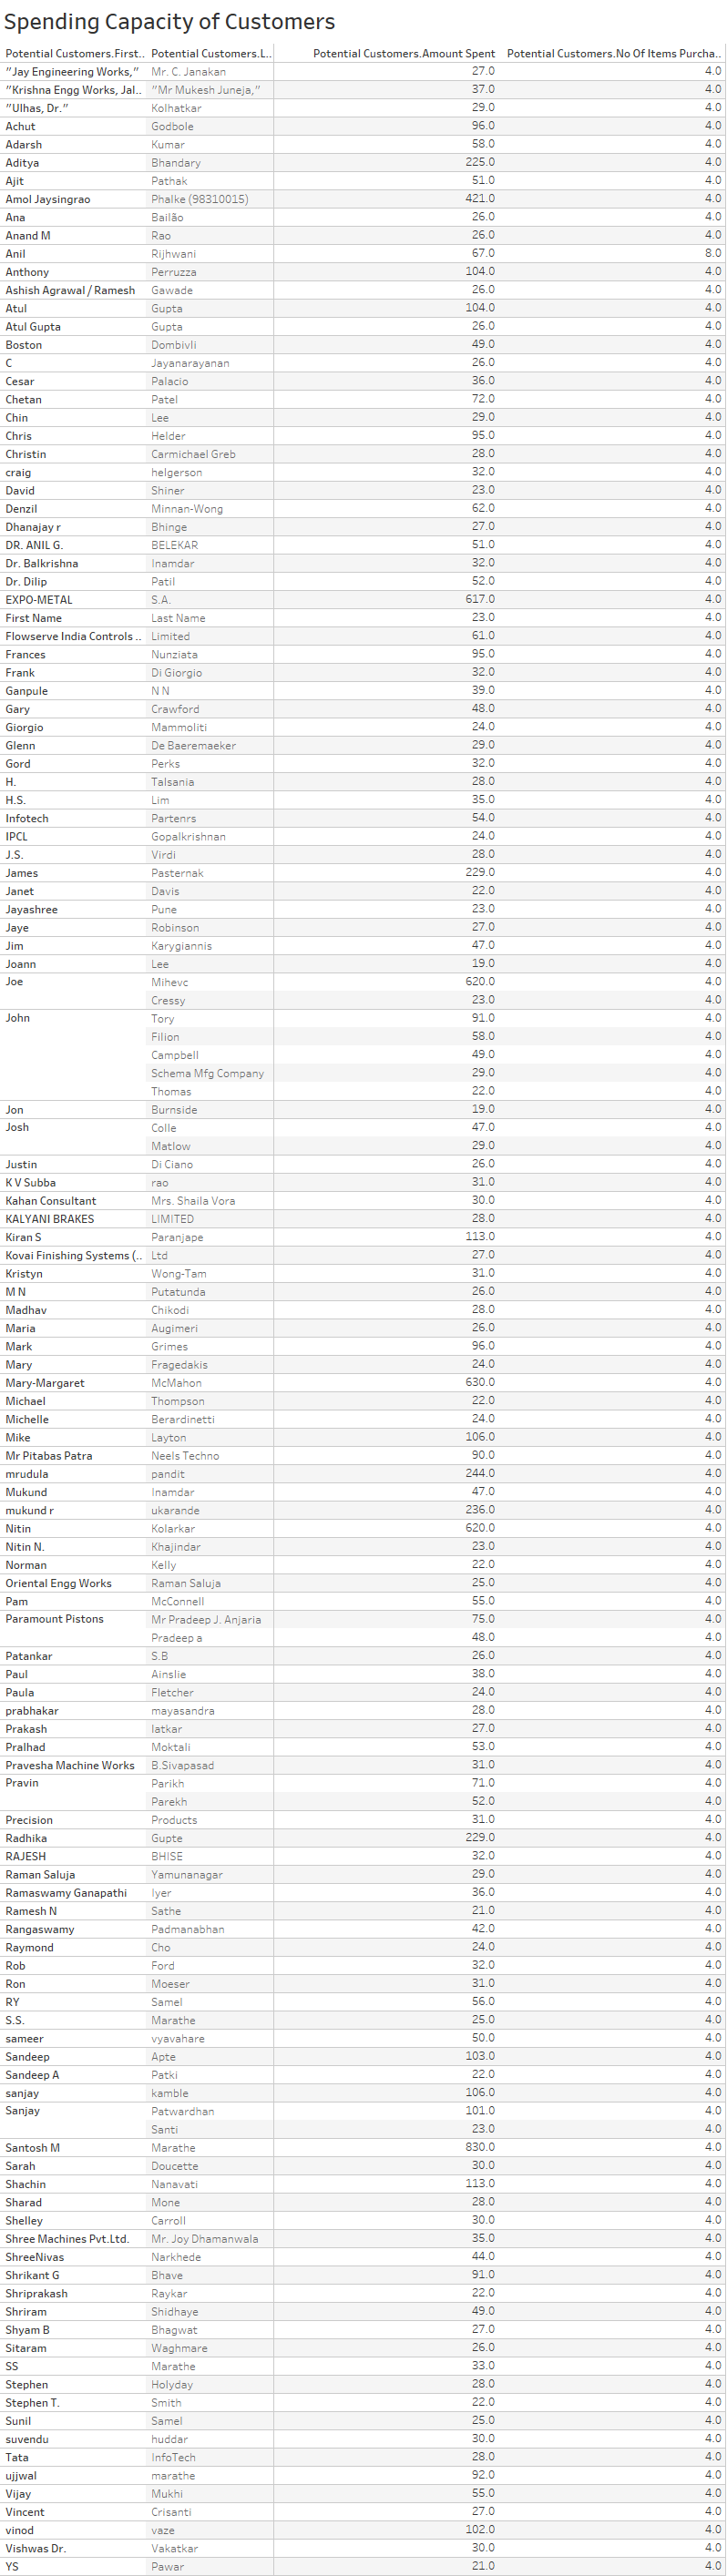

Data behind this chart, as committed beside it:
Measure Names, Potential Customers.First Name, Potential Customers.Last Name, Measure Values
Potential Customers.No Of Items Purchase…, "Jay Engineering Works,", Mr. C. Janakan, 4
Potential Customers.Amount Spent, "Jay Engineering Works,", Mr. C. Janakan, 27
Potential Customers.No Of Items Purchase…, "Krishna Engg Works, Jalandhar,", "Mr Mukesh Juneja,", 4
Potential Customers.Amount Spent, "Krishna Engg Works, Jalandhar,", "Mr Mukesh Juneja,", 37
Potential Customers.No Of Items Purchase…, "Ulhas, Dr.", Kolhatkar, 4
Potential Customers.Amount Spent, "Ulhas, Dr.", Kolhatkar, 29
Potential Customers.No Of Items Purchase…, Achut, Godbole, 4
Potential Customers.Amount Spent, Achut, Godbole, 96
Potential Customers.No Of Items Purchase…, Adarsh, Kumar, 4
Potential Customers.Amount Spent, Adarsh, Kumar, 58
Potential Customers.No Of Items Purchase…, Aditya, Bhandary, 4
Potential Customers.Amount Spent, Aditya, Bhandary, 225
Potential Customers.No Of Items Purchase…, Ajit, Pathak, 4
Potential Customers.Amount Spent, Ajit, Pathak, 51
Potential Customers.No Of Items Purchase…, Amol Jaysingrao, Phalke (98310015), 4
Potential Customers.Amount Spent, Amol Jaysingrao, Phalke (98310015), 421
Potential Customers.No Of Items Purchase…, Ana, Bailão, 4
Potential Customers.Amount Spent, Ana, Bailão, 26
Potential Customers.No Of Items Purchase…, Anand M, Rao, 4
Potential Customers.Amount Spent, Anand M, Rao, 26
Potential Customers.No Of Items Purchase…, Anil, Rijhwani, 8
Potential Customers.Amount Spent, Anil, Rijhwani, 67
Potential Customers.No Of Items Purchase…, Anthony, Perruzza, 4
Potential Customers.Amount Spent, Anthony, Perruzza, 104
Potential Customers.No Of Items Purchase…, Ashish Agrawal / Ramesh, Gawade, 4
Potential Customers.Amount Spent, Ashish Agrawal / Ramesh, Gawade, 26
Potential Customers.No Of Items Purchase…, Atul, Gupta, 4
Potential Customers.Amount Spent, Atul, Gupta, 104
Potential Customers.No Of Items Purchase…, Atul Gupta, Gupta, 4
Potential Customers.Amount Spent, Atul Gupta, Gupta, 26
Potential Customers.No Of Items Purchase…, Boston, Dombivli, 4
Potential Customers.Amount Spent, Boston, Dombivli, 49
Potential Customers.No Of Items Purchase…, C, Jayanarayanan, 4
Potential Customers.Amount Spent, C, Jayanarayanan, 26
Potential Customers.No Of Items Purchase…, Cesar, Palacio, 4
Potential Customers.Amount Spent, Cesar, Palacio, 36
Potential Customers.No Of Items Purchase…, Chetan, Patel, 4
Potential Customers.Amount Spent, Chetan, Patel, 72
Potential Customers.No Of Items Purchase…, Chin, Lee, 4
Potential Customers.Amount Spent, Chin, Lee, 29
Potential Customers.No Of Items Purchase…, Chris, Helder, 4
Potential Customers.Amount Spent, Chris, Helder, 95
Potential Customers.No Of Items Purchase…, Christin, Carmichael Greb, 4
Potential Customers.Amount Spent, Christin, Carmichael Greb, 28
Potential Customers.No Of Items Purchase…, craig, helgerson, 4
Potential Customers.Amount Spent, craig, helgerson, 32
Potential Customers.No Of Items Purchase…, David, Shiner, 4
Potential Customers.Amount Spent, David, Shiner, 23
Potential Customers.No Of Items Purchase…, Denzil, Minnan-Wong, 4
Potential Customers.Amount Spent, Denzil, Minnan-Wong, 62
Potential Customers.No Of Items Purchase…, Dhanajay r, Bhinge, 4
Potential Customers.Amount Spent, Dhanajay r, Bhinge, 27
Potential Customers.No Of Items Purchase…, DR. ANIL G., BELEKAR, 4
Potential Customers.Amount Spent, DR. ANIL G., BELEKAR, 51
Potential Customers.No Of Items Purchase…, Dr. Balkrishna, Inamdar, 4
Potential Customers.Amount Spent, Dr. Balkrishna, Inamdar, 32
Potential Customers.No Of Items Purchase…, Dr. Dilip, Patil, 4
Potential Customers.Amount Spent, Dr. Dilip, Patil, 52
Potential Customers.No Of Items Purchase…, EXPO-METAL, S.A., 4
Potential Customers.Amount Spent, EXPO-METAL, S.A., 617
... 216 more rows
